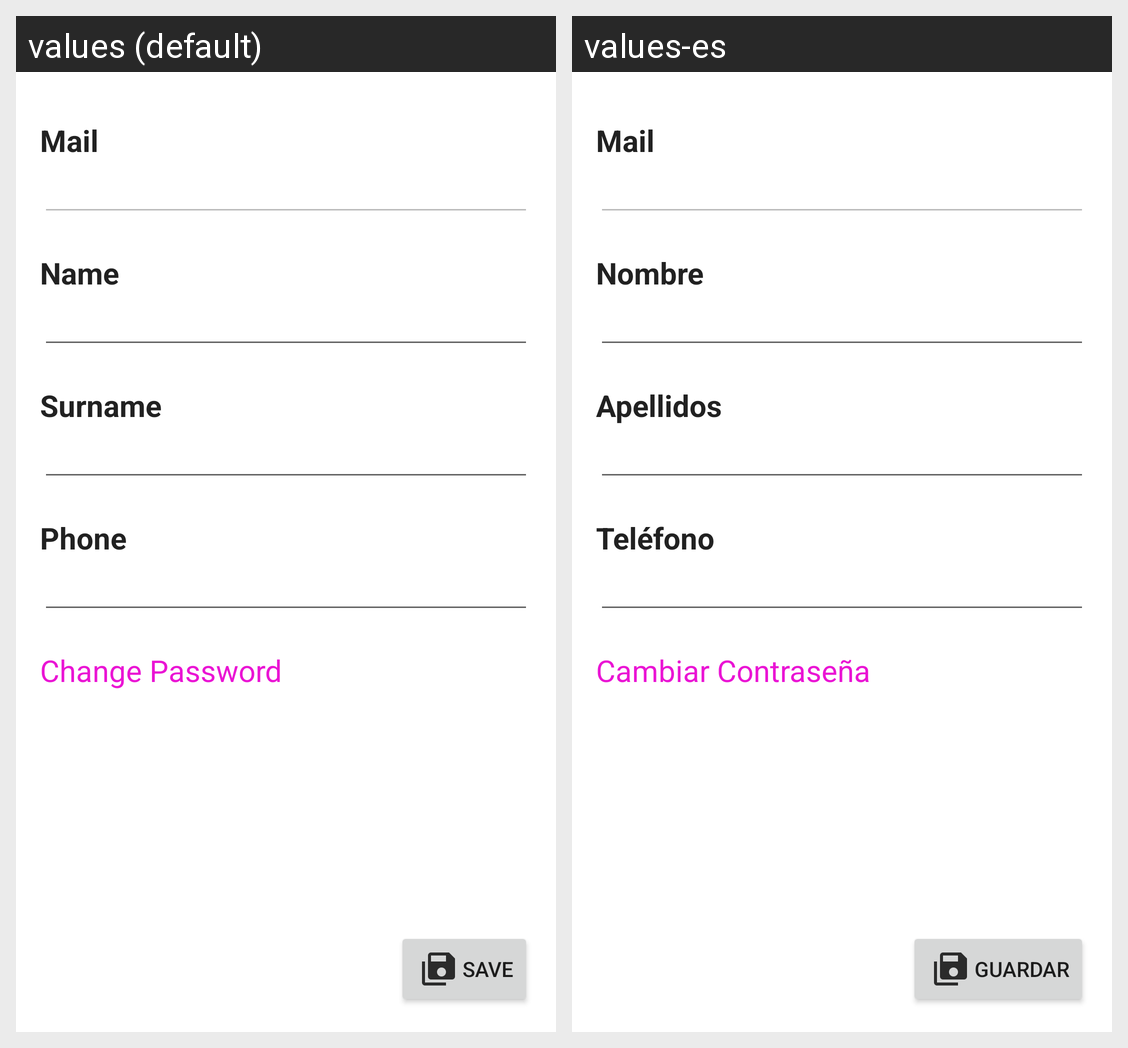

The Android screen above is rendered under two locales of the same app. Produce the string resources it draws, with the default and per-locale values.
Android screen res/layout/fragment_mi_cuenta.xml rendered under 2 locales, left to right: values (default), values-es. Device: Nexus 5 (rendered at 1080×1920; each locale shown at half size, 540×960, under a caption strip naming it); theme AppTheme.
Strings drawn on this screen, with the default value and each locale's value (text and hints the layout hard-codes, and strings that could not be matched under every locale, appear in the picture but are not listed):

tv_mail_info
  values: Mail
  values-es: Mail

tv_nombre
  values: Name
  values-es: Nombre

tv_apellidos
  values: Surname
  values-es: Apellidos

tv_telefono
  values: Phone
  values-es: Teléfono

tv_cambiar_pass
  values: Change Password
  values-es: Cambiar Contraseña

bt_guardar
  values: Save
  values-es: Guardar
